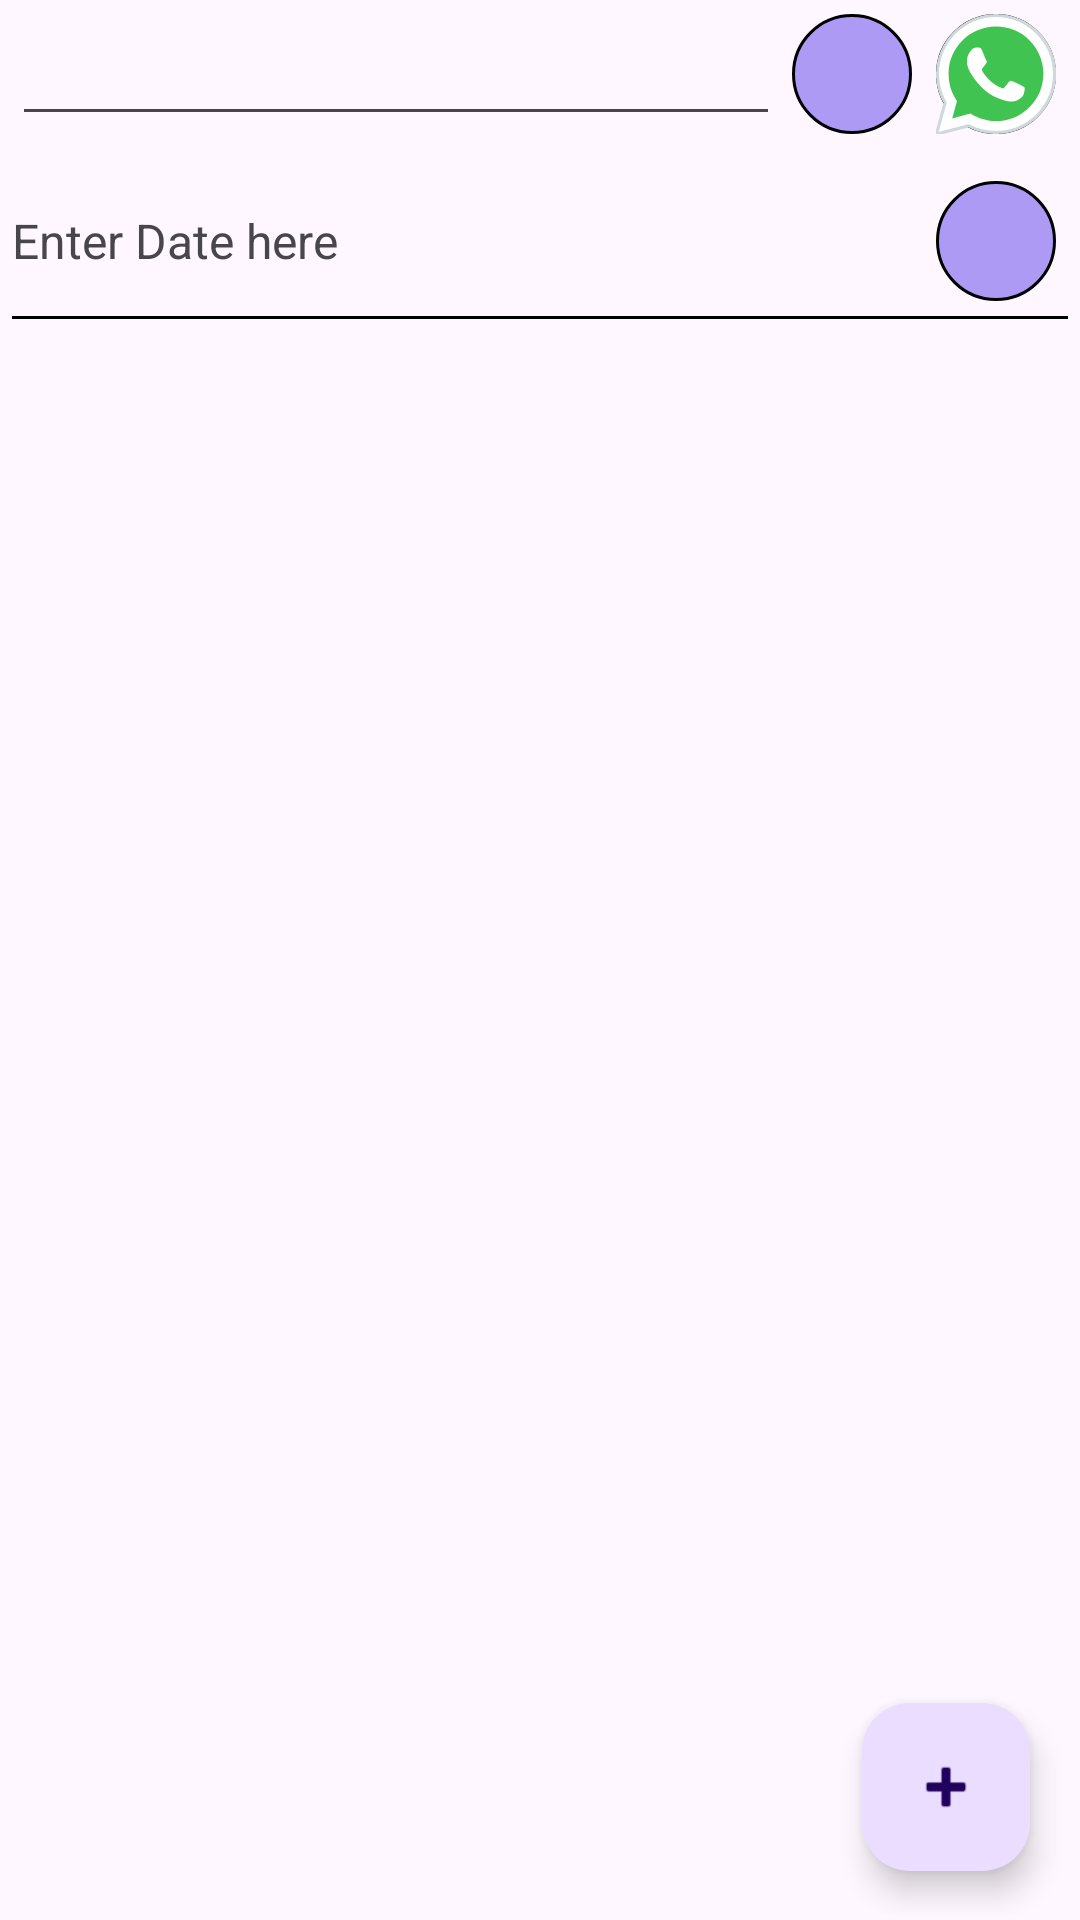

Write the Android layout XML for this screen, with the resource values it uses.
<!-- AndroidManifest.xml: application theme Theme.Diary_Maker -->
<!-- res/layout/activity_main.xml -->
<?xml version="1.0" encoding="utf-8"?>
<androidx.constraintlayout.widget.ConstraintLayout xmlns:android="http://schemas.android.com/apk/res/android"
    xmlns:app="http://schemas.android.com/apk/res-auto"
    xmlns:tools="http://schemas.android.com/tools"
    android:id="@+id/main"
    android:layout_width="match_parent"
    android:layout_height="match_parent"
    android:layout_margin="12dp"
    android:padding="2dp"
    tools:context=".MainActivity">

    <com.google.android.material.floatingactionbutton.FloatingActionButton
        android:id="@+id/floatingActionButton2"
        android:layout_width="wrap_content"
        android:layout_height="wrap_content"
        android:clickable="true"
        android:focusable="true"
        app:layout_constraintBottom_toBottomOf="parent"
        app:layout_constraintEnd_toEndOf="parent"
        app:layout_constraintHorizontal_bias="0.951"
        app:layout_constraintStart_toStartOf="parent"
        app:layout_constraintTop_toTopOf="parent"
        app:layout_constraintVertical_bias="0.975"
        app:srcCompat="@android:drawable/ic_input_add" />

    <LinearLayout
        android:id="@+id/linearLayout"
        android:layout_width="0dp"
        android:layout_height="wrap_content"
        android:layout_margin="2dp"
        android:orientation="vertical"
        app:layout_constraintEnd_toEndOf="parent"
        app:layout_constraintStart_toStartOf="parent"
        app:layout_constraintTop_toTopOf="parent">
        <LinearLayout
            android:layout_width="match_parent"
            android:layout_height="wrap_content"
            android:gravity="center_vertical"
            android:orientation="horizontal">
            <EditText
                android:id="@+id/heading"
                android:layout_width="0dp"
                android:layout_height="wrap_content"
                android:layout_weight="1"/>
            <ImageButton
                android:id="@+id/btn_copy"
                android:layout_width="40dp"
                android:layout_height="40dp"
                android:layout_marginStart="4dp"
                android:layout_marginEnd="4dp"
                android:background="@drawable/ripple_icon_button"
                android:contentDescription="@string/copy_button_description"
                android:padding="10dp"
                android:src="@drawable/copy_button"
                app:tint="@color/ripple_icon_button_tint" />
            <ImageButton
                android:id="@+id/btn_whatsapp"
                android:layout_width="40dp"
                android:layout_height="40dp"
                android:layout_marginStart="4dp"
                android:layout_marginEnd="4dp"
                android:background="@drawable/ripple_icon_button"
                android:contentDescription="@string/whatsapp_button_description"
                android:padding="10dp"
                android:src="@drawable/whatsapp_button" />

        </LinearLayout>
        <Space
            android:layout_width="match_parent"
            android:layout_height="15dp"/>
        <LinearLayout
            android:layout_width="match_parent"
            android:layout_height="wrap_content"
            android:gravity="center_vertical"
            android:orientation="horizontal">
            <TextView
                android:id="@+id/date"
                android:layout_width="wrap_content"
                android:layout_weight="1"
                android:layout_height="wrap_content"
                android:text="Enter Date here"
                android:textSize="16sp"
                />
            <ImageButton
                android:id="@+id/btn_calendar"
                android:layout_width="40dp"
                android:layout_height="40dp"
                android:layout_marginStart="4dp"
                android:layout_marginEnd="4dp"
                android:background="@drawable/ripple_icon_button"
                android:contentDescription="@string/delete_button_description"
                android:padding="10dp"
                android:src="@drawable/calendar_button"
                app:tint="@color/ripple_icon_button_tint" />

        </LinearLayout>

        <View
            android:id="@+id/divider"
            android:layout_width="match_parent"
            android:layout_height="1dp"
            android:layout_weight="1"
            android:layout_marginTop="5dp"
            android:background="?attr/whited_blackl" />
    </LinearLayout>

    <androidx.recyclerview.widget.RecyclerView
        android:id="@+id/recyclerView"
        android:layout_width="0dp"
        android:layout_height="0dp"
        android:layout_marginTop="15dp"
        app:layout_constraintBottom_toBottomOf="parent"
        app:layout_constraintEnd_toEndOf="parent"
        app:layout_constraintStart_toStartOf="parent"
        app:layout_constraintTop_toBottomOf="@+id/linearLayout" />

</androidx.constraintlayout.widget.ConstraintLayout>
<!-- resources referenced by this layout -->
<resources>
  <!-- drawable ripple_icon_button (drawable) -->
  <?xml version="1.0" encoding="utf-8"?>
  <ripple xmlns:android="http://schemas.android.com/apk/res/android"
      android:color="@android:color/white">
      <item android:drawable="@drawable/toggle_button_background" />
  </ripple>
  <!-- drawable whatsapp_button: vector/xml drawable (drawable, 2145 chars, omitted) -->
  <string name="copy_button_description">"Copy Button"</string>
  <string name="delete_button_description">"Delete Button"</string>
  <string name="whatsapp_button_description">"Whatsapp Button"</string>
  <style name="Theme.Diary_Maker" parent="Base.Theme.Diary_Maker" />
  <!-- drawable toggle_button_background (drawable) -->
  <?xml version="1.0" encoding="utf-8"?>
  <selector xmlns:android="http://schemas.android.com/apk/res/android">
      
      <item android:state_checked="true">
          <shape android:shape="oval">
              <solid android:color="@android:color/white" />
              <stroke android:width="1dp" android:color="@android:color/black"/>
          </shape>
      </item>
  
      
      <item>
          <shape android:shape="oval">
              <solid android:color="@color/light_purple" />
              <stroke android:width="1dp" android:color="@android:color/black"/>
          </shape>
      </item>
  </selector>
  <style name="Base.Theme.Diary_Maker" parent="Theme.Material3.DayNight.NoActionBar">
          
          
          <item name="whitel_blackd">@color/white</item>
          <item name="whited_blackl">@color/black</item>
      </style>
  <color name="light_purple">#AC9AF5</color>
  <color name="white">#FFFFFF</color>
  <color name="black">#FF000000</color>
</resources>
